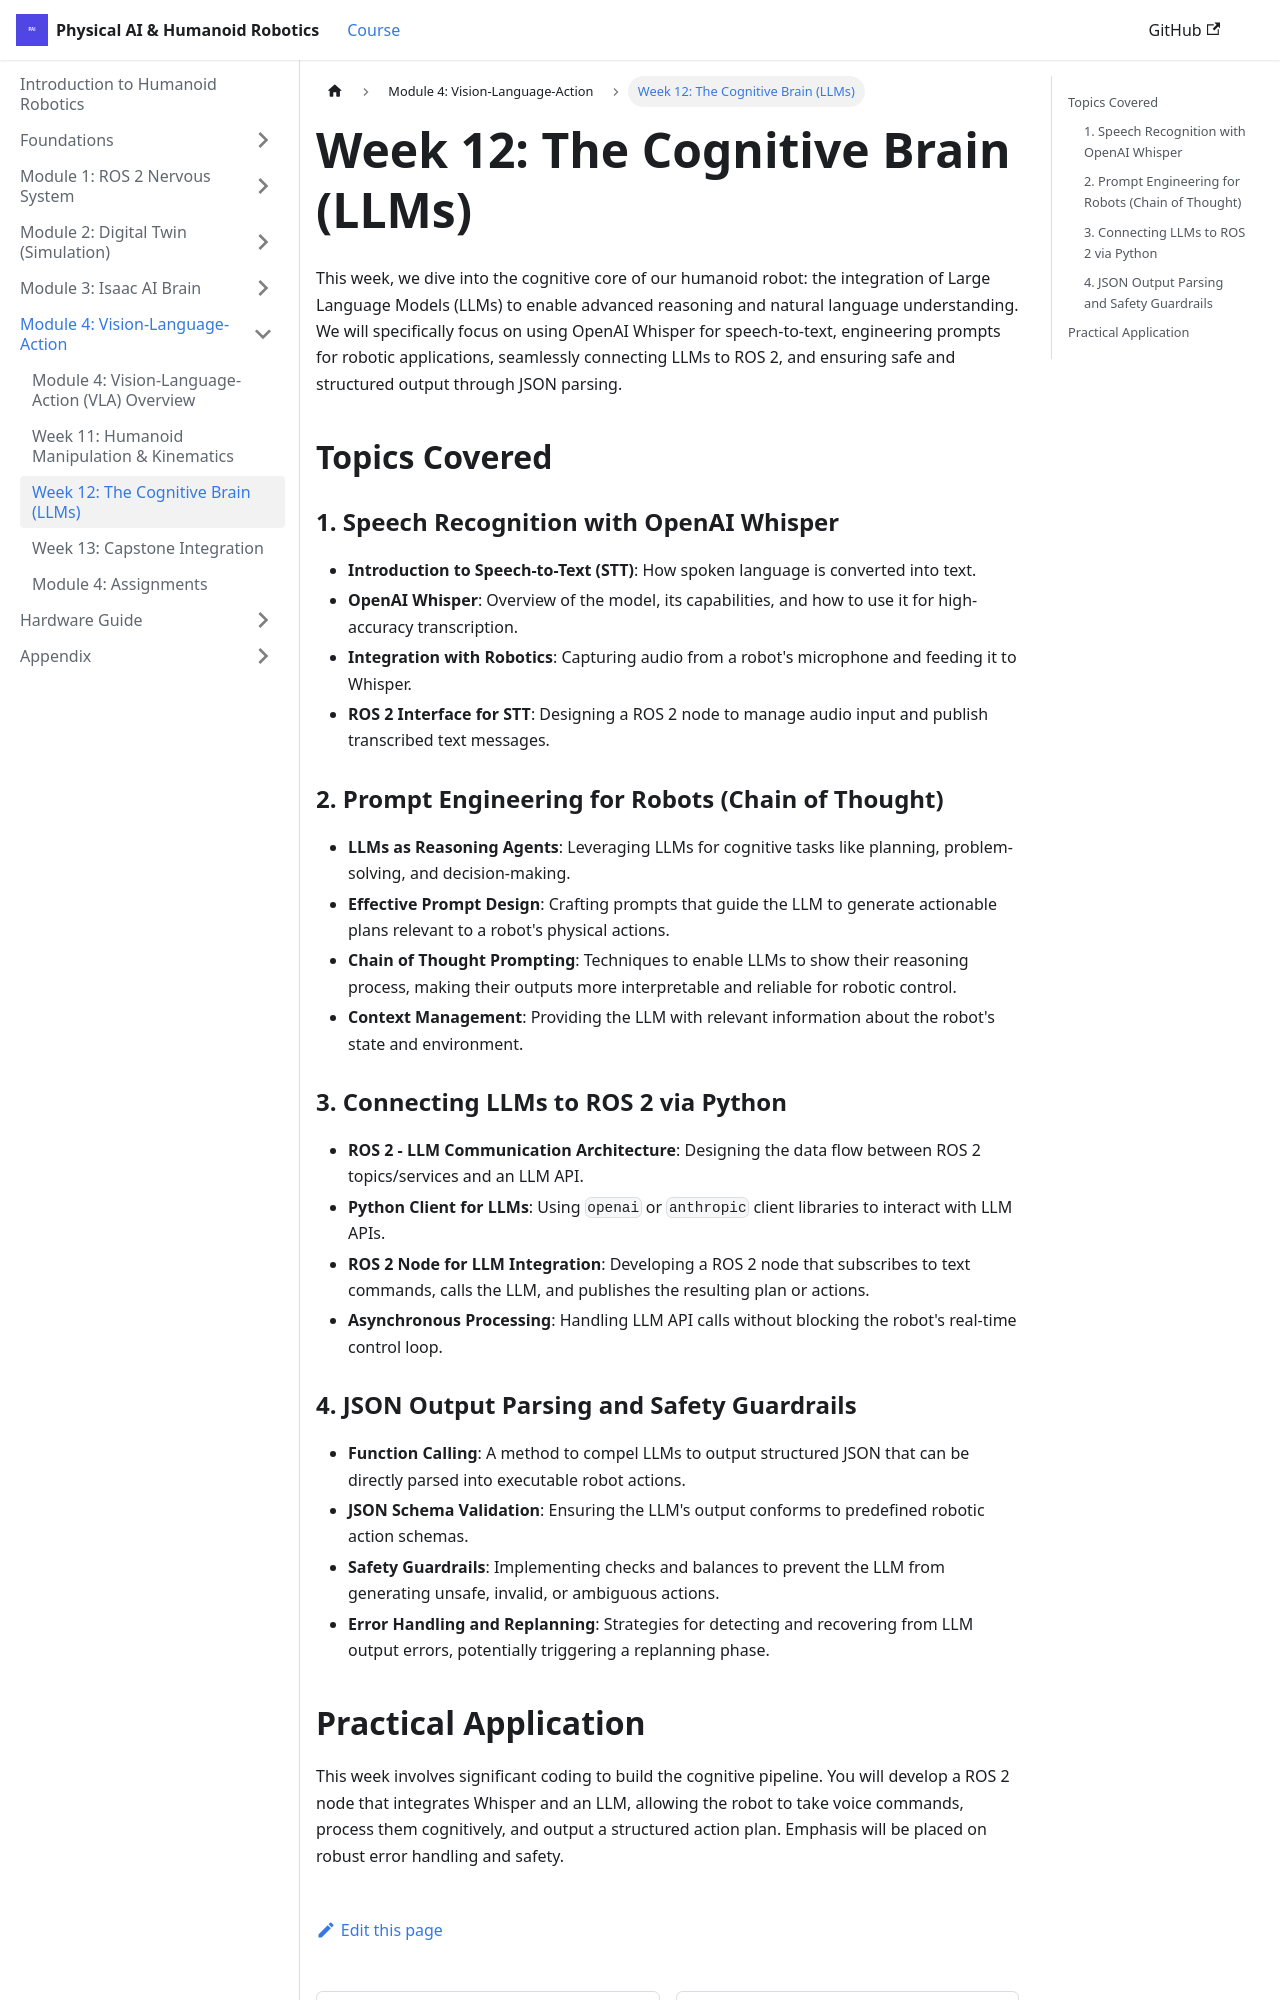

repository: irza16/Humanoid-robotics-book · page: docs/module-4-vla/week12-cognitive-brain.html · generator: docusaurus

---
sidebar_position: 3
title: "Week 12: The Cognitive Brain (LLMs)"
description: "Explore speech recognition with OpenAI Whisper, prompt engineering for robots, connecting LLMs to ROS 2, and JSON output parsing with safety guardrails."
keywords: [week12, cognitive brain, llm, whisper, stt, prompt engineering, ros2, function calling, json, safety]
---

# Week 12: The Cognitive Brain (LLMs)

This week, we dive into the cognitive core of our humanoid robot: the integration of Large Language Models (LLMs) to enable advanced reasoning and natural language understanding. We will specifically focus on using OpenAI Whisper for speech-to-text, engineering prompts for robotic applications, seamlessly connecting LLMs to ROS 2, and ensuring safe and structured output through JSON parsing.

## Topics Covered

### 1. Speech Recognition with OpenAI Whisper

-   **Introduction to Speech-to-Text (STT)**: How spoken language is converted into text.
-   **OpenAI Whisper**: Overview of the model, its capabilities, and how to use it for high-accuracy transcription.
-   **Integration with Robotics**: Capturing audio from a robot's microphone and feeding it to Whisper.
-   **ROS 2 Interface for STT**: Designing a ROS 2 node to manage audio input and publish transcribed text messages.

### 2. Prompt Engineering for Robots (Chain of Thought)

-   **LLMs as Reasoning Agents**: Leveraging LLMs for cognitive tasks like planning, problem-solving, and decision-making.
-   **Effective Prompt Design**: Crafting prompts that guide the LLM to generate actionable plans relevant to a robot's physical actions.
-   **Chain of Thought Prompting**: Techniques to enable LLMs to show their reasoning process, making their outputs more interpretable and reliable for robotic control.
-   **Context Management**: Providing the LLM with relevant information about the robot's state and environment.

### 3. Connecting LLMs to ROS 2 via Python

-   **ROS 2 - LLM Communication Architecture**: Designing the data flow between ROS 2 topics/services and an LLM API.
-   **Python Client for LLMs**: Using `openai` or `anthropic` client libraries to interact with LLM APIs.
-   **ROS 2 Node for LLM Integration**: Developing a ROS 2 node that subscribes to text commands, calls the LLM, and publishes the resulting plan or actions.
-   **Asynchronous Processing**: Handling LLM API calls without blocking the robot's real-time control loop.
